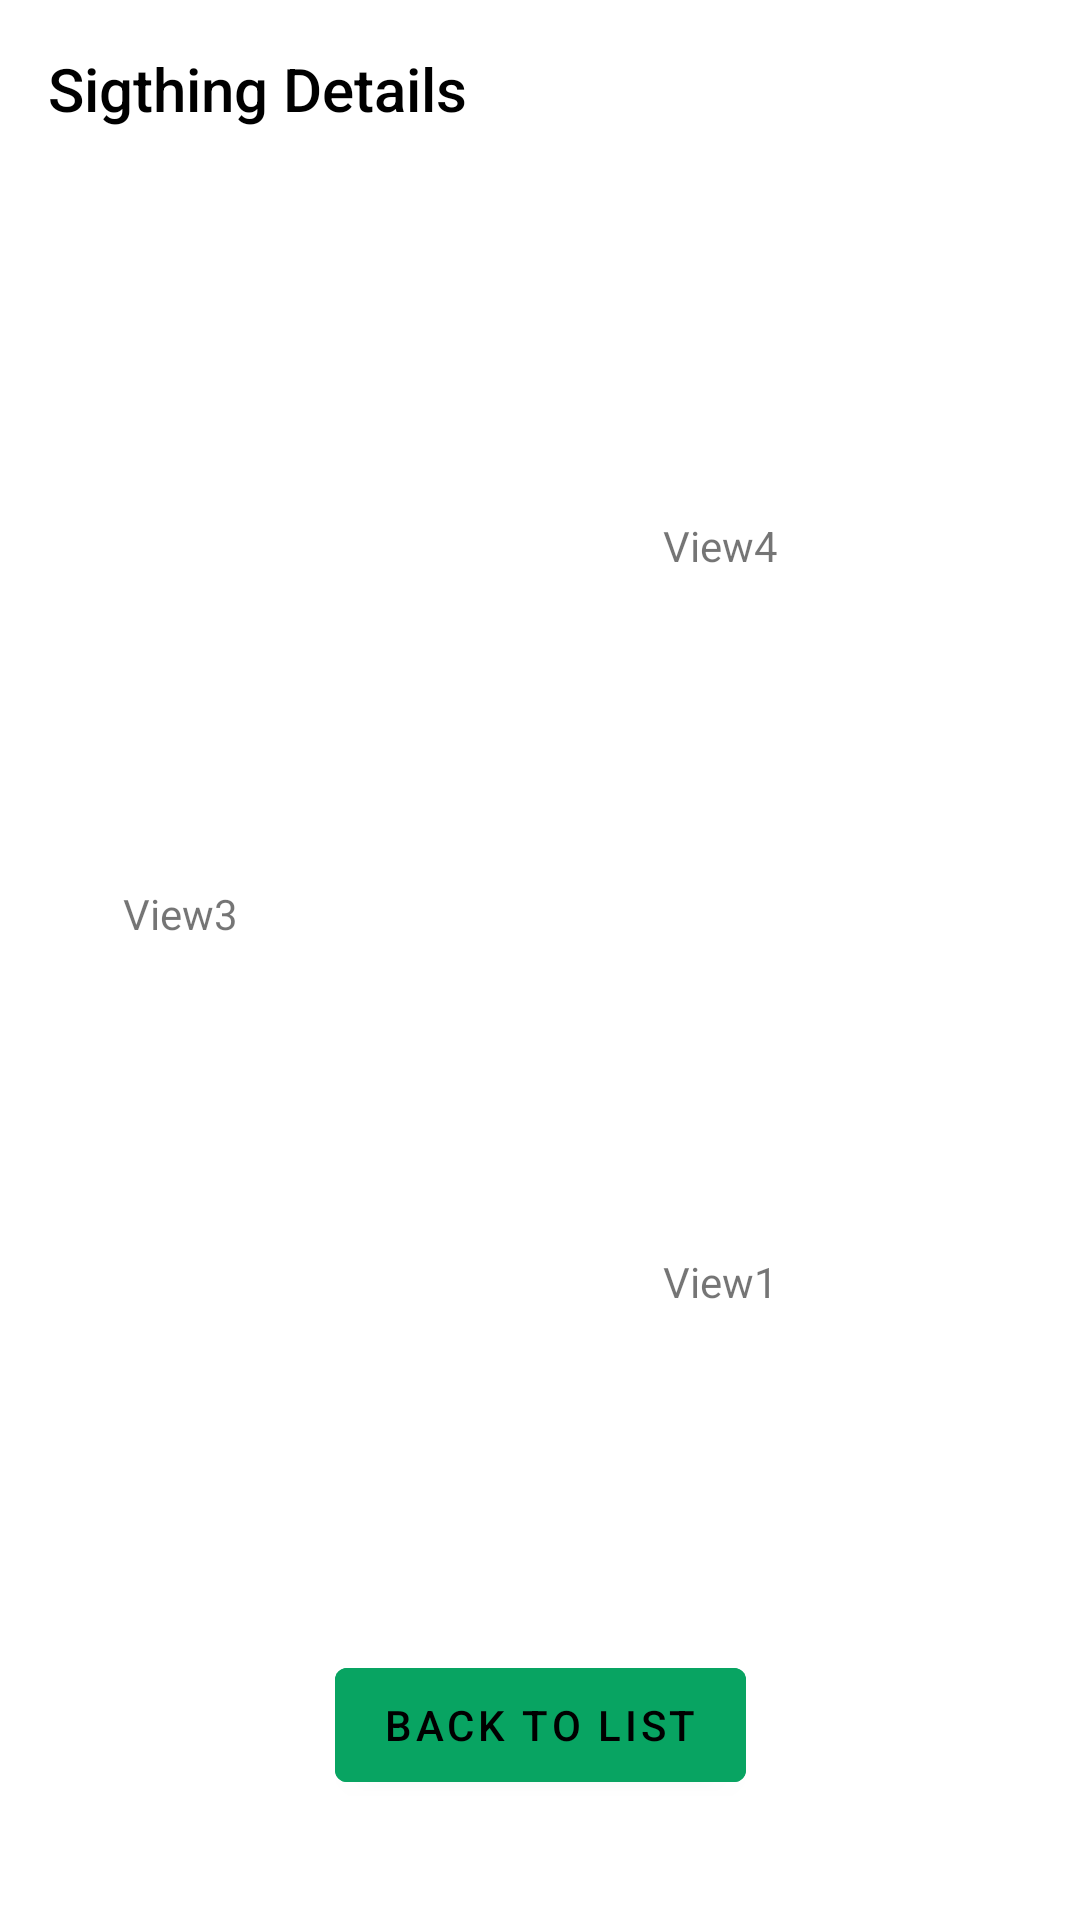

Layout XML and referenced resources for this Android screen:
<!-- AndroidManifest.xml: application theme Theme.UFOTracker -->
<!-- res/layout/fragment_second.xml -->
<?xml version="1.0" encoding="utf-8"?>
<androidx.constraintlayout.widget.ConstraintLayout xmlns:android="http://schemas.android.com/apk/res/android"
    xmlns:app="http://schemas.android.com/apk/res-auto"
    xmlns:tools="http://schemas.android.com/tools"
    android:layout_width="match_parent"
    android:layout_height="match_parent"
    tools:context=".ui.view.DetailsFragment">

    <com.google.android.material.appbar.AppBarLayout
        android:id="@+id/appBar"
        android:layout_width="match_parent"
        android:layout_height="wrap_content"
        android:theme="@style/Theme.UFOTracker.AppBarOverlay"
        app:layout_constraintTop_toTopOf="parent">

        <androidx.constraintlayout.widget.ConstraintLayout
            android:layout_width="match_parent"
            android:layout_height="wrap_content"
            android:minHeight="?actionBarSize">

            <TextView
                android:id="@+id/detail_page_title"
                android:layout_width="wrap_content"
                android:layout_height="wrap_content"
                android:gravity="center"
                android:padding="@dimen/appbar_padding"
                android:text="Sigthing Details"
                android:textAppearance="@style/TextAppearance.Widget.AppCompat.Toolbar.Title"
                android:textColor="@color/black"
                app:layout_constraintStart_toStartOf="parent"
                app:layout_constraintTop_toTopOf="parent" />

        </androidx.constraintlayout.widget.ConstraintLayout>

    </com.google.android.material.appbar.AppBarLayout>

    <TextView
        android:id="@+id/textView4"
        android:layout_width="0dp"
        android:layout_height="0dp"
        android:gravity="center"
        android:text="View4"
        app:layout_constraintBottom_toTopOf="@+id/textView"
        app:layout_constraintEnd_toEndOf="parent"
        app:layout_constraintTop_toBottomOf="@id/appBar"
        app:layout_constraintStart_toEndOf="@id/textView3"
        app:layout_constraintVertical_weight="1"
        app:layout_constraintHorizontal_weight="4"/>

    <TextView
        android:id="@+id/textView"
        android:layout_width="0dp"
        android:layout_height="0dp"
        android:gravity="center"
        android:text="View1"
        app:layout_constraintBottom_toTopOf="@+id/button"
        app:layout_constraintEnd_toEndOf="parent"
        app:layout_constraintTop_toBottomOf="@id/textView4"
        app:layout_constraintStart_toEndOf="@id/textView3"
        app:layout_constraintVertical_weight="1"
        app:layout_constraintHorizontal_weight="4"/>

    <Button
        android:id="@+id/button"
        android:layout_width="wrap_content"
        android:layout_height="50dp"
        android:gravity="center"
        android:text="Back to list"
        android:backgroundTint="@color/ufo_green"
        android:layout_marginBottom="40dp"
        app:layout_constraintBottom_toBottomOf="parent"
        app:layout_constraintEnd_toEndOf="parent"
        app:layout_constraintStart_toStartOf="parent"
        app:layout_constraintTop_toBottomOf="@+id/textView"
        />

    <TextView
        android:id="@+id/textView3"
        android:layout_width="0dp"
        android:layout_height="0dp"
        android:text="View3"
        android:gravity="center"
        app:layout_constraintBottom_toTopOf="@+id/button"
        app:layout_constraintEnd_toStartOf="@+id/textView"
        app:layout_constraintStart_toStartOf="parent"
        app:layout_constraintTop_toBottomOf="@id/appBar"
        app:layout_constraintHorizontal_weight="2"
        app:layout_constraintVertical_weight="2"/>
</androidx.constraintlayout.widget.ConstraintLayout>
<!-- resources referenced by this layout -->
<resources>
  <color name="black">#FF000000</color>
  <color name="ufo_green">#08A462</color>
  <dimen name="appbar_padding">16dp</dimen>
  <style name="Theme.UFOTracker.AppBarOverlay" parent="ThemeOverlay.AppCompat.Dark.ActionBar" />
  <style name="Theme.UFOTracker" parent="Theme.MaterialComponents.DayNight.DarkActionBar">
          
          <item name="colorPrimary">@color/white</item>
          <item name="colorPrimaryVariant">@color/purple_700</item>
          <item name="colorOnPrimary">@color/black</item>
          
          <item name="colorSecondary">@color/teal_200</item>
          <item name="colorSecondaryVariant">@color/teal_700</item>
          <item name="colorOnSecondary">@color/black</item>
          
          <item name="android:statusBarColor" tools:targetApi="l">?attr/colorPrimaryVariant</item>
          
      </style>
  <color name="white">#FFFFFFFF</color>
  <color name="purple_700">#FF3700B3</color>
  <color name="teal_200">#FF03DAC5</color>
  <color name="teal_700">#FF018786</color>
</resources>
